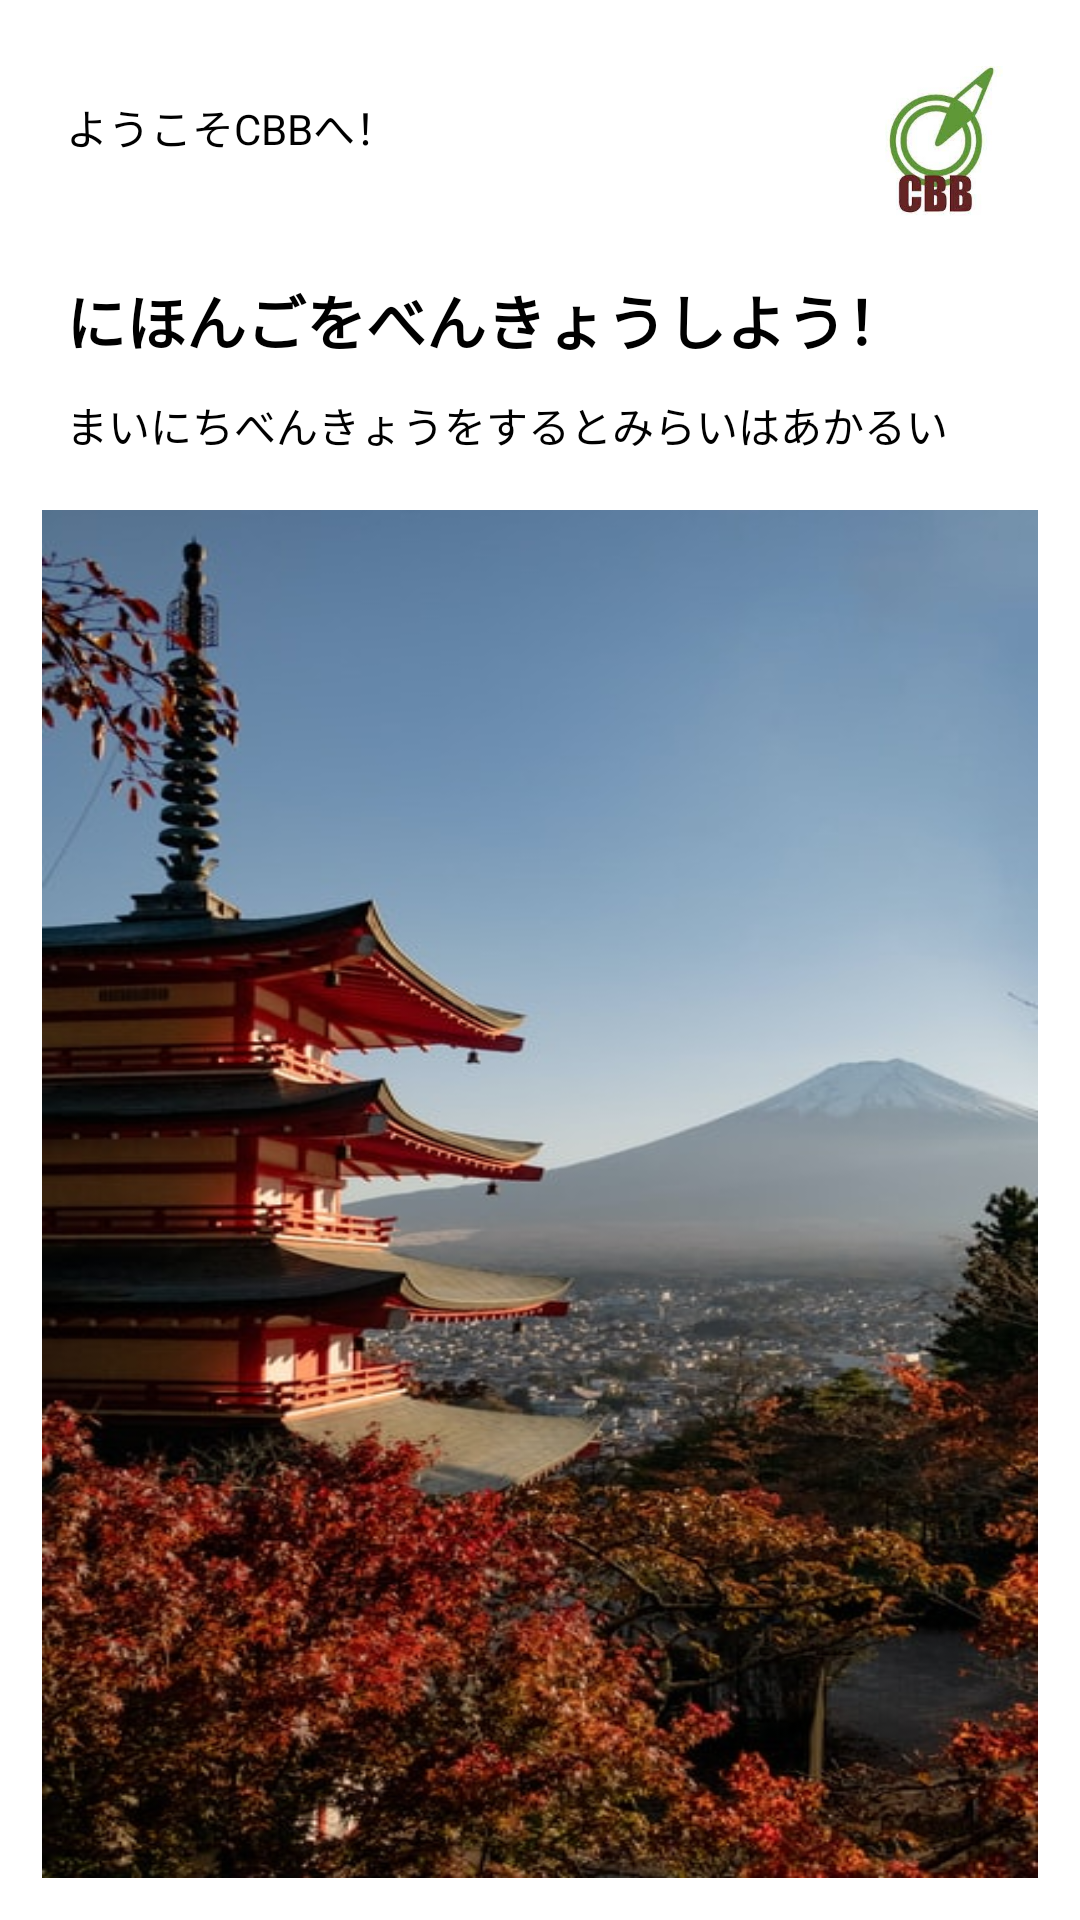

The Android layout XML behind this screen, and the referenced resources:
<!-- AndroidManifest.xml: application theme Theme.CBBaapp -->
<!-- res/layout/activity_alllist.xml -->
<?xml version="1.0" encoding="utf-8"?>
<androidx.appcompat.widget.LinearLayoutCompat xmlns:android="http://schemas.android.com/apk/res/android"
    xmlns:app="http://schemas.android.com/apk/res-auto"
    xmlns:tools="http://schemas.android.com/tools"
    android:id="@id/content"
    android:layout_width="match_parent"
    android:layout_height="match_parent"
    android:background="@color/white"
    android:orientation="vertical"
    android:padding="14dp"
    tools:context=".AllListActivity">

    <androidx.appcompat.widget.LinearLayoutCompat
        android:layout_width="match_parent"
        android:layout_height="wrap_content"
        android:orientation="vertical"
        android:padding="8dp">

        <RelativeLayout
            android:layout_width="match_parent"
            android:layout_height="70dp">

            <TextView
                android:layout_width="wrap_content"
                android:layout_height="wrap_content"
                android:layout_alignParentTop="true"
                android:layout_marginTop="10dp"
                android:text="@string/welcome_to_class"
                android:textColor="@color/black" />

            <androidx.appcompat.widget.LinearLayoutCompat
                android:id="@+id/llProfile"
                android:layout_width="wrap_content"
                android:layout_height="wrap_content"
                android:layout_alignParentTop="true"
                android:layout_alignParentEnd="true"
                android:orientation="horizontal">

                <TextView
                    android:id="@+id/tvProfileName"
                    android:layout_width="wrap_content"
                    android:layout_height="wrap_content"
                    android:layout_gravity="center_vertical"
                    android:layout_marginEnd="10dp"
                    android:textColor="@color/black"
                    android:textSize="20sp"
                    android:textStyle="bold" />

                <ImageView
                    android:id="@+id/ivProfile"
                    android:layout_width="50dp"
                    android:layout_height="50dp"
                    android:contentDescription="@string/content_description"
                    android:src="@drawable/cbb" />

            </androidx.appcompat.widget.LinearLayoutCompat>


        </RelativeLayout>

        <TextView
            android:layout_width="wrap_content"
            android:layout_height="wrap_content"
            android:layout_marginBottom="10dp"
            android:text="@string/are_you_ready_to_learn_japanese_with_lodosha"
            android:textColor="@color/black"
            android:textSize="20sp"
            android:textStyle="bold" />

        <TextView
            android:layout_width="wrap_content"
            android:layout_height="wrap_content"
            android:layout_marginBottom="10dp"
            android:text="@string/welcome_descripton"
            android:textColor="@color/black" />

    </androidx.appcompat.widget.LinearLayoutCompat>


    <LinearLayout
        android:id="@+id/container"
        android:layout_width="match_parent"
        android:layout_height="match_parent"
        android:background="@drawable/fuzisan">

        <androidx.recyclerview.widget.RecyclerView
            android:id="@+id/recycler_view"
            android:layout_width="match_parent"
            android:layout_height="wrap_content" />


    </LinearLayout>


</androidx.appcompat.widget.LinearLayoutCompat>
<!-- resources referenced by this layout -->
<resources>
  <color name="black">#FF000000</color>
  <color name="white">#FFFFFFFF</color>
  <!-- drawable cbb: jpeg bitmap (drawable-v24, 6166 bytes) -->
  <!-- drawable fuzisan: jpeg bitmap (drawable-v24, 73010 bytes) -->
  <string name="are_you_ready_to_learn_japanese_with_lodosha">にほんごをべんきょうしよう！</string>
  <string name="content_description">Content Description</string>
  <string name="welcome_descripton">まいにちべんきょうをするとみらいはあかるい</string>
  <string name="welcome_to_class">ようこそCBBへ！</string>
  <style name="Theme.CBBaapp" parent="Theme.MaterialComponents.DayNight.NoActionBar">
          
          <item name="colorPrimary">@color/purple_500</item>
          <item name="colorPrimaryVariant">@color/purple_700</item>
          <item name="colorOnPrimary">@color/white</item>
      </style>
  <color name="purple_500">#FF6200EE</color>
  <color name="purple_700">#FF3700B3</color>
</resources>
